Run: headless pygame with SDL's dummy video driver; simulated clock (each Clock.tick advances the game by its frame time, no real sleeping); random seed 0; keys injected as events and as key.get_pressed() state; no mouse input.
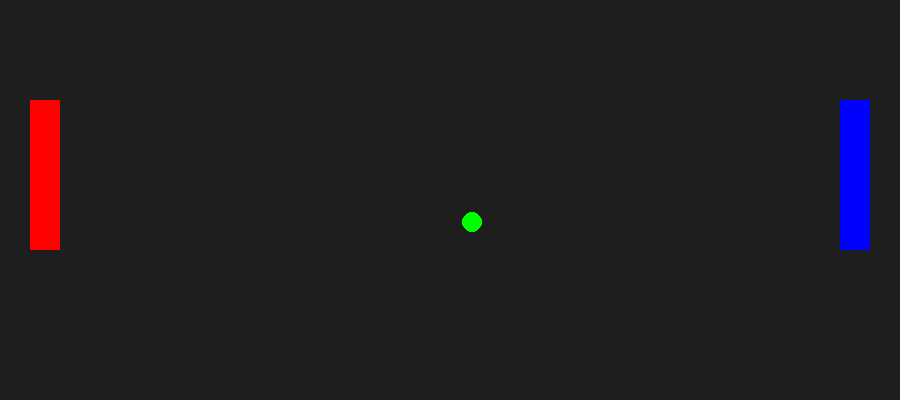
Frame 1 of 3 · flips 1–60 · no input
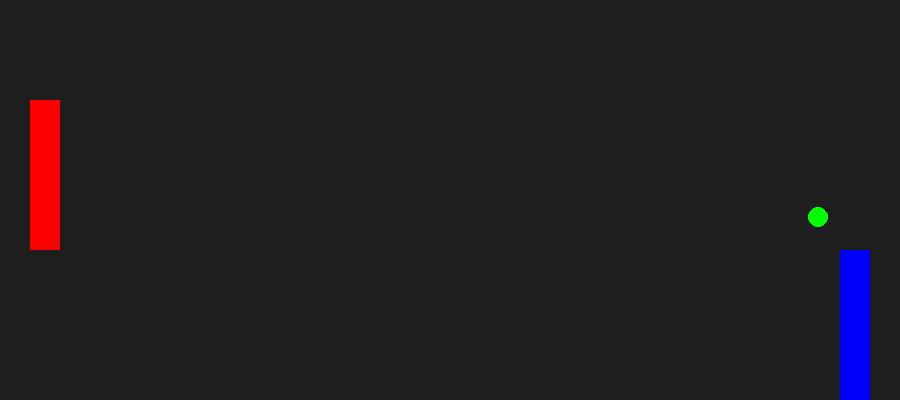
Frame 2 of 3 · flips 61–180 · tapped SPACE, RETURN · held RIGHT (→), D
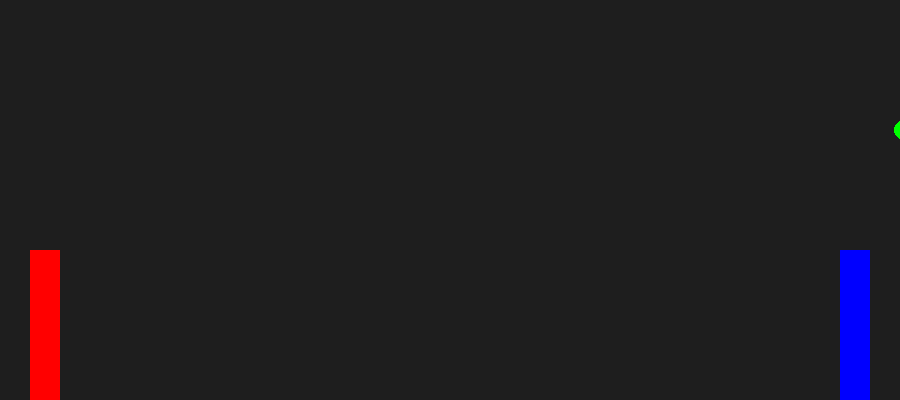
Frame 3 of 3 · flips 181–300 · held DOWN (↓), S (game ended)

The pygame program that drew these frames:

import pygame

pygame.init()

HEIGHT = 400
WIDTH = 900

class Bola:
    def __init__(self, x, y) -> None:
        self.x_pos = x
        self.y_pos = y
        self.speed = 180
        self.arah_x = True  # kalo true ke kanan
        self.arah_y = True  # kalo true ke bawah

    def render(self):
        pygame.draw.circle(screen, (0, 255, 0), (self.x_pos, self.y_pos), 10)

    def gerak(self, dt):
        if self.arah_x:
            self.x_pos += self.speed * dt
            pass
        else:
            self.x_pos -= self.speed * dt

        if self.arah_y:
            self.y_pos += self.speed * dt
        else:
            self.y_pos -= self.speed * dt

    def cek_collision_layar(self):
        if self.y_pos > HEIGHT - 10 or self.y_pos < 10:
            self.arah_y = not self.arah_y   

    def cek_collision_player(self, p1, p2):
        for paddle in (p1, p2):

            closest_x = max(paddle.left, min(self.x_pos, paddle.right))
            closest_y = max(paddle.top, min(self.y_pos, paddle.bottom))

            dx = self.x_pos - closest_x
            dy = self.y_pos - closest_y

            if dx * dx + dy * dy < 10 * 10:
                self.arah_x = not self.arah_x
                return

    def cek_menang(self):
        if self.x_pos < 0:
            return 2
        elif self.x_pos > 900:
            return 1

clock = pygame.time.Clock()
screen = pygame.display.set_mode((WIDTH,HEIGHT))
pygame.display.set_caption("pong")

running = True
speed = 300
player1 = pygame.Rect(30, 100, 30, 150)
player2 = pygame.Rect(840, 100, 30, 150)
bola = Bola(300, 50)

while running:
    dt = clock.tick(60) / 1000
    keys = pygame.key.get_pressed()
    screen.fill((30, 30, 30))

    for event in pygame.event.get():
        if event.type == pygame.QUIT:
            running = False

    pemenang = bola.cek_menang()
    if pemenang in [1, 2]:
        print(f"pemenangnya adalah player{pemenang}")
        running = False

    bola.gerak(dt)
    bola.cek_collision_layar()
    bola.cek_collision_player(player1, player2)
    bola.render()

    if keys[pygame.K_w]:
        player1.y -= speed * dt

    if keys[pygame.K_s]:
        player1.y += speed * dt

    if keys[pygame.K_e]:
        player2.y -= speed * dt

    if keys[pygame.K_d]:
        player2.y += speed * dt

    player1.clamp_ip(screen.get_rect())
    player2.clamp_ip(screen.get_rect())

    pygame.draw.rect(screen, (255, 0, 0), player1)
    pygame.draw.rect(screen, (0, 0, 255), player2)

    pygame.display.flip()

pygame.quit()
